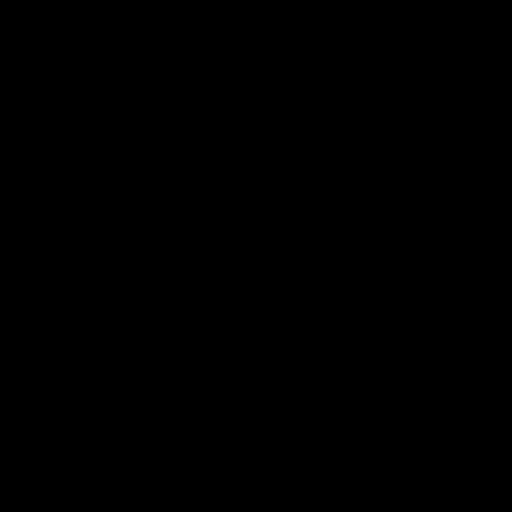
t = 0.00 s
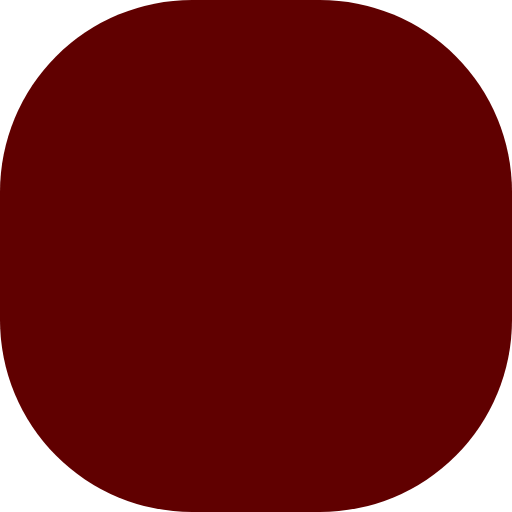
t = 1.88 s
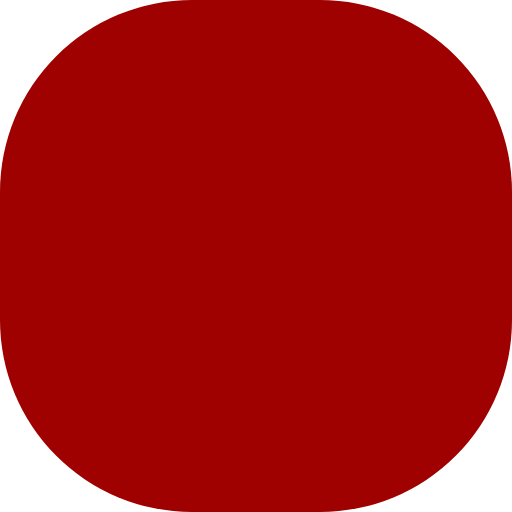
t = 3.13 s
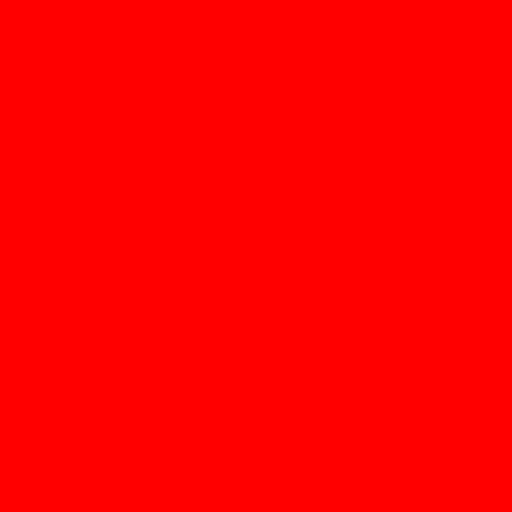
t = 5.00 s
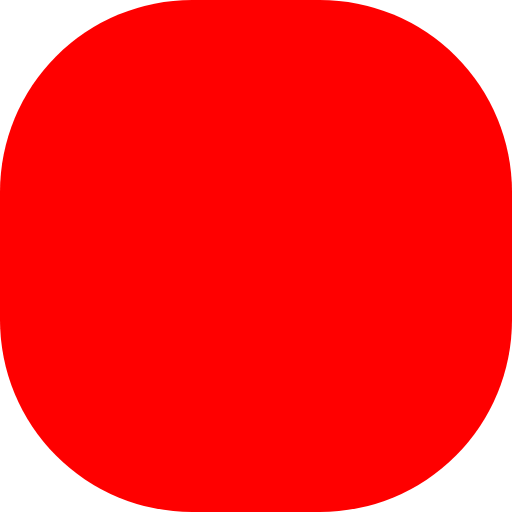
t = 6.88 s
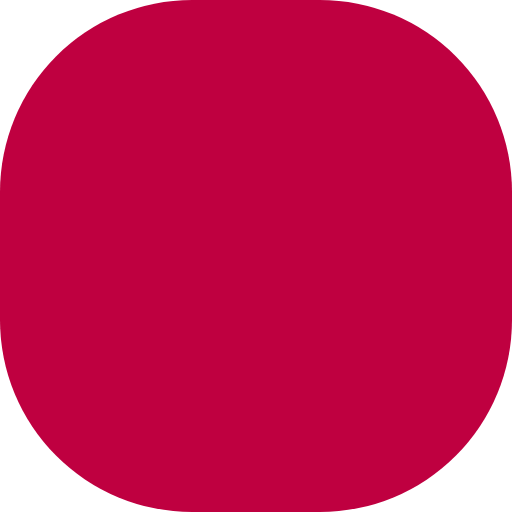
t = 8.13 s

The animated SVG that drew these frames (rendered in a browser with its animation timeline set to each time). Animation: 2 SMIL elements (animate=2); one cycle of 10.00 s, repeats indefinitely.

<svg xmlns="http://www.w3.org/2000/svg" xmlns:xlink="http://www.w3.org/1999/xlink" viewBox="0 0 100 100">
  <rect x="0" y="0" width="100" height="100">
    <animate
      attributeName="rx"
      values="0;50;0"
      dur="5s"
      repeatCount="indefinite" />
	<animate
      attributeName="fill"
      values="black;red;red;blue"
      dur="10s"
      keyTimes="0; 0.5; 0.75; 1"
      repeatCount="indefinite" />
  </rect>
</svg>